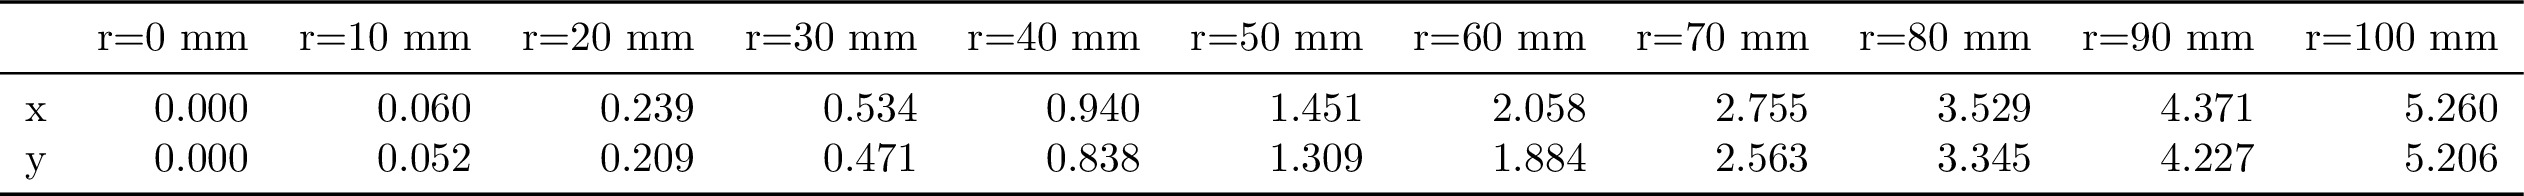

The data file committed next to this chart (first rows):
, r=0 mm, r=10 mm, r=20 mm, r=30 mm, r=40 mm, r=50 mm, r=60 mm, r=70 mm, r=80 mm, r=90 mm, r=100 mm
x, 0.0, 0.06006, 0.2392, 0.5342, 0.9402, 1.451, 2.058, 2.755, 3.529, 4.371, 5.26
y, 0.0, 0.05236, 0.2095, 0.4712, 0.8377, 1.309, 1.884, 2.563, 3.345, 4.227, 5.206
